Run: headless pygame with SDL's dummy video driver; simulated clock (each Clock.tick advances the game by its frame time, no real sleeping); random seed 0; keys injected as events and as key.get_pressed() state; no mouse input.
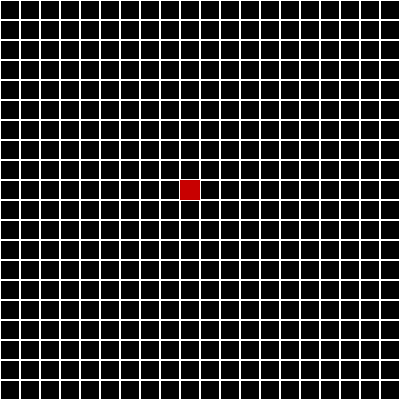
Frame 1 of 4 · flips 1–60 · no input
Frame 2 of 4 · flips 61–180 · tapped SPACE, RETURN · held RIGHT (→), D · screen unchanged from frame 1, image omitted
Frame 3 of 4 · flips 181–300 · held DOWN (↓), S · screen unchanged from frame 2, image omitted
Frame 4 of 4 · flips 301–420 · held LEFT (←), A, UP (↑), W · screen unchanged from frame 3, image omitted

The pygame program that drew these frames:

import pygame

COLOR = {"BLACK": (0, 0, 0),
         "WHITE": (255, 255, 255),
         "RED": (255, 0, 0)}


## TODO:
#   Fire Propagation


class Model:
    # Other parameters can be added later
    ## Length: Grid size
    ## Agents: Number of agents
    def __init__(self, length, agents):
        self.size = length
        self.agents = agents
        self.selected_squares = [(5, 5)]
        self.X = length
        self.Y = length

        self.startEpisode()
        self.terminal_state = False

    def startEpisode(self):
        self.selected_squares = [(5, 5)]
        self.time = 0
        self.firepos = [(self.size / 2, self.size / 2)]

    def time_step(self):
        self.time += 1

    def select_square(self, width, height):
        self.selected_squares += [(width, height)]


## Separate these classes, figure out how to import code from other file
class View:
    def __init__(self, model, grid_block_size):
        self.model = model
        self.grid_block_size = grid_block_size  ## Width and height of block in grid
        self.window_size = model.size * grid_block_size

        self.window = pygame.display.set_mode((self.window_size, self.window_size))

        self.clock = pygame.time.Clock()  ## Don't know if necessary yet

    def update(self):
        self.window.fill(COLOR["BLACK"])
        self.draw_grid()
        self.startFire()
        pygame.display.update()

    def draw_grid(self):
        block_size = self.grid_block_size
        for x in range(self.model.size):
            for y in range(self.model.size):
                rect = pygame.Rect(x * block_size, y * block_size, block_size, block_size)
                pygame.draw.rect(self.window, COLOR["WHITE"], rect, 1)

    def show_selected(self, block_size):
        block_size = self.grid_block_size
        for selected in self.model.selected_squares:
            rect = pygame.Rect(selected[0] * block_size - block_size / 2, selected[1] * block_size, block_size,
                               block_size)
            pygame.draw.rect(self.window, COLOR["RED"], rect, block_size)

    def startFire(self):
        x = self.window_size / 2
        y = self.window_size / 2
        fire = pygame.Rect(x - 20, y - 20, self.model.size, self.model.size)
        pygame.draw.rect(self.window, (200, 0, 0), fire)


def main():
    environment = Model(20, [])
    view = View(environment, 20)
    running = True
    while running:
        for event in pygame.event.get():
            if event.type == pygame.QUIT:
                running = False
        view.update()


if __name__ == "__main__":
    main()
